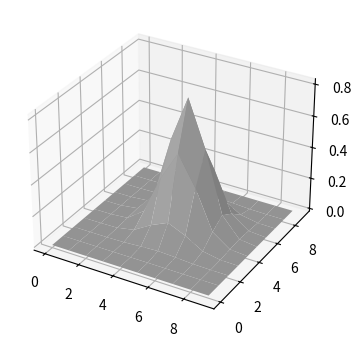

Source code (Python):
import numpy as np
import matplotlib.pyplot as plt
import matplotlib.animation as animation

plt.rcParams["figure.figsize"] = [7.50, 3.50]
plt.rcParams["figure.autolayout"] = True

# N = 50
# fps = 250
# T_steps = 75

# x = np.linspace(-4, 4, N + 1)
# xarray, yarray = np.meshgrid(x, x)
# # print(xarray.shape, yarray.shape)
# zarray = np.zeros((N + 1, N + 1, T_steps))

# f = lambda x, y, sig: 1 / np.sqrt(sig) * np.exp(-(x ** 2 + y ** 2) / sig ** 2)

# for i in range(T_steps):
#     zarray[:, :, i] = f(xarray, yarray, 1.5 + np.sin(i * 2 * np.pi / T_steps))

fps = 250
T_steps = 50

x_dim, y_dim = (10, 10)

f = lambda x, y, sig: 1 / np.sqrt(sig) * np.exp(-((x-x_dim/2) ** 2 + (y-y_dim/2) ** 2) / sig ** 2)

x = np.arange(x_dim)
y = np.arange(y_dim)
xarray, yarray = np.meshgrid(x,y)
zarray = np.zeros((x_dim, y_dim, T_steps))
for i in range(T_steps):
    zarray[:, :, i] = f(xarray, yarray, 1.5 + np.sin(i * 2 * np.pi / T_steps))
    # zarray[:, :, i] = np.ones((x_dim, y_dim)) * i

def change_plot(frame_number, zarray, plot):
    plot[0].remove()
    plot[0] = ax.plot_surface(xarray, yarray, zarray[:, :, frame_number], cmap="afmhot_r")
    # print(zarray[:, :, frame_number].shape)

fig = plt.figure()
ax = fig.add_subplot(111, projection='3d')

plot = [ax.plot_surface(xarray, yarray, zarray[:, :, 0], color='0.75', rstride=1, cstride=1)]

# ax.set_zlim(0, 1.1)
ani = animation.FuncAnimation(fig, change_plot, T_steps, fargs=(zarray, plot), interval=1000 / fps)

plt.show()